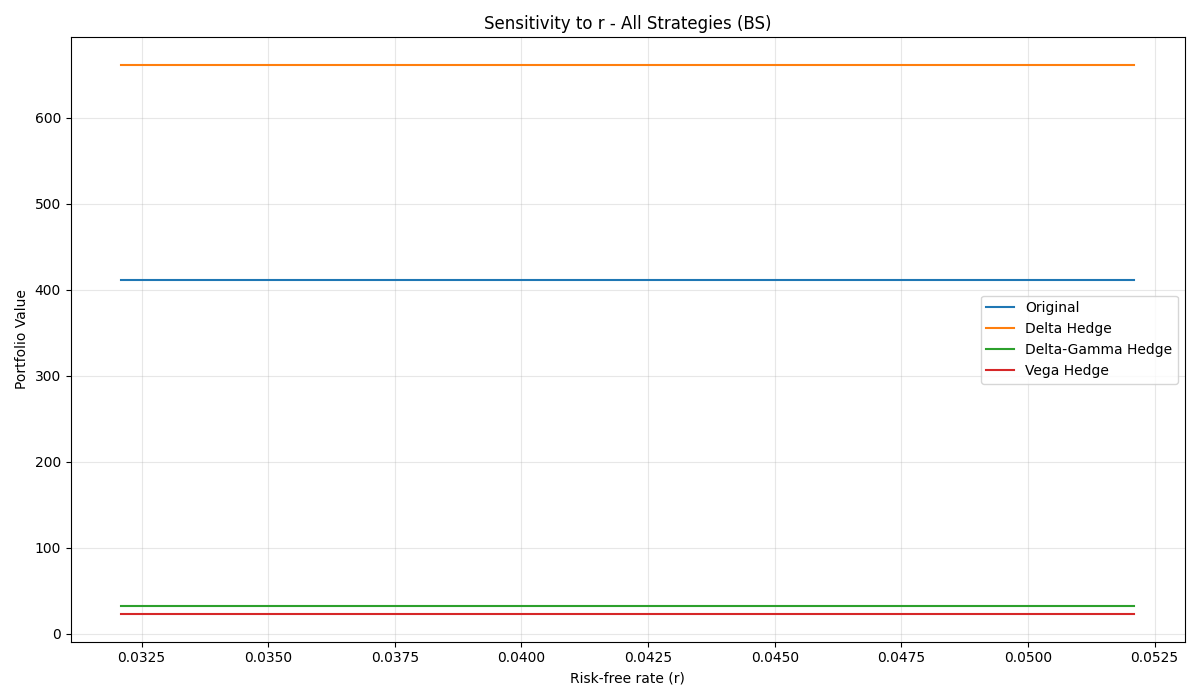

The file beside this chart, header and first rows:
Strategy, Base, -1%, +1%, Δ-1%, Δ+1%
Original, 412.1, 412.1, 412, 3.935838321922347e-09, -1.2238388080731966e-07
Delta Hedge, 661.9, 661.9, 661.9, -4.2533656596788205e-09, -5.953654635959538e-08
Delta-Gamma Hedge, 32.1, 32.1, 32.1, 1.639011770748766e-08, -2.1796330429424415e-07
Vega Hedge, 22.67, 22.67, 22.67, 1.6699232219252735e-08, -2.203352096330491e-07
